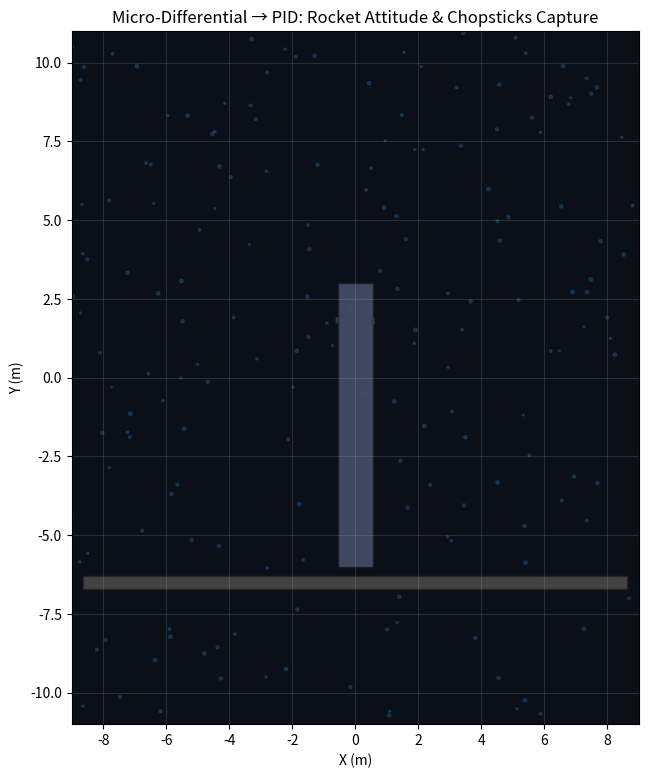

Generate this figure with matplotlib:
import numpy as np
import matplotlib.pyplot as plt
from matplotlib.animation import FuncAnimation
from math import sin, cos

# ============================================================
#  豪华可视化：火箭 + 喷焰锥 + 发射塔 + “筷子”夹持臂 + HUD
#  模型：theta'' = k * alpha ；alpha 由 PID(e) 给定（含微分项）
#  交互说明：
#    - 修改“可调参数”区的增益、限幅、风扰动等
#    - 运行后可在窗口中观看精细动画
#    - 如需导出 GIF/MP4，滚动到文末取消注释两行
# ============================================================

# ---------------------- 可调参数 ----------------------
dt = 0.015             # 仿真步长 (s) ；越小越平滑
T  = 14.0              # 总时长 (s)

# 目标姿态（度）
theta_target_deg = 0.0

# 初始状态（度、度/秒）
theta0_deg = 8.0       # 初始倾角，带一点“歪”
omega0_deg = -4.0      # 初始角速度，让画面更有动感

# 被控对象：theta'' = k * alpha
k = 0.75

# PID 增益（可现场调参）
Kp, Ki, Kd = 14.0, 2.0, 1

# 执行器限幅（喷管偏转角，度）
alpha_limit_deg = 10.0

# 推力等级（仅用于喷焰长度视觉）；可随误差衰减
thrust_max = 1.0
thrust_min = 0.15

# 轻微侧风/扰动（度/秒² 等效），让控制更“真实”
wind_torque = 0.10

# 筷子夹持逻辑：当 |theta| < thresh 且 |omega| < thresh_rate 并接近塔心时开始合拢
clamp_theta_thresh_deg = 1.2
clamp_rate_thresh_deg  = 2.0
clamp_start_time       = 7.0     # s，最早可开始“等待夹持”的时刻
clamp_close_time       = 10.0    # s，夹持完成目标时刻（有个缓动）
clamp_open_span        = 1.2     # m，筷子初始张开宽度（两臂间距）
clamp_min_span         = 0.18    # m，夹住时的最小间距

# 场景尺寸（单位：米；只是相对单位，保证比例美观）
SCENE_W, SCENE_H = 18, 22

# 火箭尺寸（米）
R_LEN = 7.5     # 总长
R_W   = 1.2     # 机身最大宽
LEG_W = 1.6     # 底部落脚架外沿宽
NOZZLE_W = 0.6  # 喷口外沿宽
FLAME_BASE_W = 0.8  # 喷焰在喷口处基宽（视觉用）

# 塔与筷子位置（世界坐标）
TOWER_X = 0.0   # 塔/夹持中心 x
TOWER_Y = -6.0  # 塔基准 y（画面中部偏下）

# 火箭底部起始位置（逐步降至塔中心上方）
ROCKET_X0 = 0.0
ROCKET_Y0 = 4.5

# 纵向缓慢下降（仅做背景位移，非动力学）
DESCENT_V = -0.35     # m/s

# 字体设置（避免某些环境中文不显示也不致报错）
HUD_FONT = dict(fontsize=10)

# ============================================================
#           助手函数：几何构造 + 颜色/缓动
# ============================================================
def deg(x): return np.rad2deg(x)
def rad(x): return np.deg2rad(x)

def lerp(a, b, u):  # 线性插值
    return a + (b - a) * np.clip(u, 0.0, 1.0)

def smoothstep(u):  # 平滑缓动
    u = np.clip(u, 0.0, 1.0)
    return u*u*(3-2*u)

def poly_body(theta, cx, cy):
    """
    构造火箭机身（带锥形头与底部支架）多边形坐标
    机身沿火箭轴向：底部→顶部
    """
    s, c = np.sin(theta), np.cos(theta)

    # 本体框架轴向坐标（以底部中心为 (0,0) 沿着火箭轴向 y+ 指向火箭“上方”）
    base = np.array([0, 0])
    top  = np.array([0, R_LEN])
    w_mid = R_W * 0.45  # 中段半宽
    w_base = R_W * 0.5  # 底部半宽
    w_top  = R_W * 0.15 # 上部半宽（锥形）

    # 轮廓（从左边底部开始，逆时针）
    pts_axial = np.array([
        [-w_base, 0.05*R_LEN], [-w_mid, 0.35*R_LEN], [-w_top, 0.86*R_LEN],
        [ 0.0,    R_LEN],  # 顶点
        [ w_top,  0.86*R_LEN], [ w_mid, 0.35*R_LEN], [ w_base, 0.05*R_LEN]
    ])

    # 落脚“架”伸出（增加一点底部外沿）
    leg = np.array([
        [-LEG_W*0.5, 0.0], [-LEG_W*0.35, 0.04*R_LEN], [LEG_W*0.35, 0.04*R_LEN],
        [ LEG_W*0.5, 0.0]
    ])

    # 合并
    outline = np.vstack([leg, pts_axial])

    # 旋转+平移到世界坐标（火箭轴方向由 theta 定义：x'=x*c - y*s, y'=x*s + y*c）
    R = np.array([[ c, -s],
                  [ s,  c]])
    world = outline @ R.T + np.array([cx, cy])
    return world[:,0], world[:,1]

def nozzle_poly(theta, cx, cy):
    """
    喷口多边形（短小梯形），位于火箭底部沿轴向
    """
    s, c = np.sin(theta), np.cos(theta)
    z0 = np.array([0.0, 0.02*R_LEN])
    w0, w1, L = NOZZLE_W*0.5, NOZZLE_W*0.35, 0.55  # 坐标单位：米

    loc = np.array([
        [-w0, 0], [ w0, 0],
        [ w1, L], [-w1, L]
    ]) + z0
    Rm = np.array([[ c, -s],
                   [ s,  c]])
    world = loc @ Rm.T + np.array([cx, cy])
    return world[:,0], world[:,1]

def flame_poly(theta, alpha, thrust_lvl, cx, cy):
    """
    喷焰锥：长度与开口随 thrust_lvl、alpha 变化；方向 = theta + alpha
    """
    s, c = np.sin(theta+alpha), np.cos(theta+alpha)
    # 喷焰长度（视觉）：误差大→长；收敛→短
    L = lerp(0.8, 4.2, thrust_lvl)
    # 喷焰外扩角（视觉）：随着 thrust_lvl 增加稍微变宽
    base_w = FLAME_BASE_W*0.5
    far_w  = lerp(0.2, 1.0, thrust_lvl) * (1.0 + 0.5*abs(alpha)/rad(alpha_limit_deg))

    # 从喷口底部出发
    z0 = np.array([0.0, 0.02*R_LEN])
    cone = np.array([
        [-base_w, 0], [ base_w, 0],
        [ far_w,  L], [-far_w,  L]
    ]) + z0
    Rm = np.array([[np.cos(theta), -np.sin(theta)],
                   [np.sin(theta),  np.cos(theta)]])
    # 先转到火箭体，后再绕喷管方向轻转（用小角度近似更快）
    world = cone @ Rm.T
    # 再绕喷管方向补偿（小角度，用 2D 旋转矩阵）
    Ra = np.array([[ c, -s],
                   [ s,  c]])
    world = (world - np.array([cx, cy])) @ Ra.T + np.array([cx, cy])
    return world[:,0], world[:,1]

def tower_geom():
    """
    发射塔主体与平台（静态）
    """
    # 塔身矩形
    tower_w = 1.1
    tower_h = 9.0
    base_y  = TOWER_Y
    x0 = TOWER_X - tower_w*0.5
    y0 = base_y
    poly = np.array([
        [x0, y0],
        [x0 + tower_w, y0],
        [x0 + tower_w, y0 + tower_h],
        [x0, y0 + tower_h]
    ])
    # 平台（地面）
    ground = np.array([
        [-SCENE_W*0.48, base_y - 0.3],
        [ SCENE_W*0.48, base_y - 0.3],
        [ SCENE_W*0.48, base_y - 0.7],
        [-SCENE_W*0.48, base_y - 0.7]
    ])
    return poly, ground

def chopsticks(span):  # span 为两臂之间距离（米）
    """
    筷子臂：两根细长梁，以塔顶附近为转轴，向内合拢
    """
    arm_len = 4.8
    arm_w   = 0.20
    pivot_y = TOWER_Y + 7.8  # 夹持高度
    left_x  = TOWER_X - 0.55
    right_x = TOWER_X + 0.55

    # 臂的末端离塔中心的半距 = span/2
    tip_half = span * 0.5

    # 构造左右臂多边形
    # 简化成矩形条，末端指向 (±tip_half, pivot_y) 处
    def arm_poly(pivot_x, tip_x):
        dir_vec = np.array([tip_x - pivot_x, 0.0])  # 水平伸出
        L = np.linalg.norm(dir_vec)
        if L < 1e-6:  # 避免除零
            u = np.array([1.0, 0.0])
        else:
            u = dir_vec / L
        v = np.array([-u[1], u[0]])  # 法向
        p0 = np.array([pivot_x, pivot_y])
        # 梁厚 arm_w，长度 arm_len，但只要 tip 对齐就好
        p1 = p0
        p2 = p0 + u * min(arm_len, abs(tip_x - pivot_x)) + v * arm_w*0.5
        p3 = p0 + u * min(arm_len, abs(tip_x - pivot_x)) - v * arm_w*0.5
        p4 = p0 - v * arm_w*0.5
        return np.vstack([p1, p2, p3, p4])

    left  = arm_poly(left_x,  TOWER_X - tip_half)
    right = arm_poly(right_x, TOWER_X + tip_half)
    return left, right

# ============================================================
#                 控制 & 场景状态变量
# ============================================================
alpha_limit = rad(alpha_limit_deg)
theta = rad(theta0_deg)
omega = rad(omega0_deg)
theta_target = rad(theta_target_deg)

e_prev = theta_target - theta
integral = 0.0

# 时间 & 位置
t = 0.0
rx, ry = ROCKET_X0, ROCKET_Y0  # 火箭底部中心坐标

# 筷子状态
clamp_span = clamp_open_span
clamped = False

# ============================================================
#                         画布
# ============================================================
plt.rcParams["figure.dpi"] = 110
fig, ax = plt.subplots(figsize=(7.5, 9))
ax.set_xlim(-SCENE_W/2, SCENE_W/2)
ax.set_ylim(-SCENE_H/2, SCENE_H/2)
ax.set_aspect('equal', adjustable='box')
ax.set_title("Micro-Differential → PID: Rocket Attitude & Chopsticks Capture", fontsize=12)
ax.set_xlabel("X (m)")
ax.set_ylabel("Y (m)")

# 背景微星点（静态）
np.random.seed(1)
stars = np.random.uniform([-SCENE_W/2, -SCENE_H/2],[SCENE_W/2, SCENE_H/2], size=(180,2))
ax.scatter(stars[:,0], stars[:,1], s=np.random.uniform(2, 7, 180), alpha=0.28)

# 静态塔与地面
tower_poly, ground_poly = tower_geom()
tower_patch = plt.Polygon(tower_poly, closed=True, facecolor="#444c66", edgecolor="#1b1f2a", alpha=0.95)
ground_patch = plt.Polygon(ground_poly, closed=True, facecolor="#434343", edgecolor="#262626", alpha=1.0)
ax.add_patch(ground_patch)
ax.add_patch(tower_patch)

# 筷子臂
left_arm_poly, right_arm_poly = chopsticks(clamp_span)
left_arm_patch  = plt.Polygon(left_arm_poly,  closed=True, facecolor="#6a7a96", edgecolor="#2b3240", alpha=0.96)
right_arm_patch = plt.Polygon(right_arm_poly, closed=True, facecolor="#6a7a96", edgecolor="#2b3240", alpha=0.96)
ax.add_patch(left_arm_patch)
ax.add_patch(right_arm_patch)

# 火箭主体、喷口、喷焰
rocket_patch  = plt.Polygon(np.zeros((3,2)), closed=True, facecolor="#e7edf6", edgecolor="#2a313d", linewidth=1.6)
nozzle_patch  = plt.Polygon(np.zeros((3,2)), closed=True, facecolor="#9aa8bf", edgecolor="#2a313d", linewidth=1.2)
flame_patch   = plt.Polygon(np.zeros((3,2)), closed=True, facecolor="#ffcc55", edgecolor="#ff9a2f", alpha=0.78)

ax.add_patch(flame_patch)
ax.add_patch(rocket_patch)
ax.add_patch(nozzle_patch)

# 喷管方向“向量”线（便于强调 alpha）
gimbal_line, = ax.plot([], [], linewidth=2.0)

# HUD 文本
hud = ax.text(0.02, 0.98, "", transform=ax.transAxes, va="top", ha="left",
              bbox=dict(boxstyle="round,pad=0.35", fc="white", ec="#222", alpha=0.9),
              **HUD_FONT)

# “捕获提示”
capture_text = ax.text(0.5, 0.92, "", transform=ax.transAxes, va="top", ha="center",
                       color="#2ecc71", fontsize=12, fontweight="bold")

# 调色（不硬设具体色名，但示例里用了柔和冷色/暖色）
gimbal_line.set_color("#6b9df2")

# ============================================================
#                        动画回调
# ============================================================
def init():
    hud.set_text("")
    capture_text.set_text("")
    return (rocket_patch, nozzle_patch, flame_patch,
            gimbal_line, left_arm_patch, right_arm_patch,
            tower_patch, ground_patch, hud, capture_text)

def update(frame):
    global t, theta, omega, e_prev, integral, rx, ry, clamp_span, clamped

    # 时间推进
    t += dt
    # 背景“被动下降”（只是位移，不参与姿态动力学）
    ry += DESCENT_V * dt

    # 误差
    e = theta_target - theta
    integral += e * dt
    derivative = (e - e_prev) / dt
    alpha = Kp * e + Ki * integral + Kd * derivative
    e_prev = e
    # 限幅
    alpha = np.clip(alpha, -alpha_limit, alpha_limit)

    # 简单扰动（风/残余耦合）
    domega = k * alpha + rad(wind_torque) * np.sin(0.7*t + 0.8*np.cos(0.33*t))

    # 状态积分（欧拉）
    omega += domega * dt
    theta += omega * dt

    # 推力可视等级：误差大时更强，趋近目标时衰减
    # 使用平滑映射，避免突兀
    e_deg = abs(deg(e))
    thrust_lvl = smoothstep(np.clip(e_deg / 10.0, 0, 1))  # 0~1
    thrust_lvl = lerp(thrust_min, thrust_max, thrust_lvl)

    # 筷子合拢逻辑：满足条件后，在 [clamp_start_time, clamp_close_time] 之间平滑收紧
    ok_pointing = (abs(deg(theta)) < clamp_theta_thresh_deg) and (abs(deg(omega)) < clamp_rate_thresh_deg)
    time_gate = (t >= clamp_start_time)
    # 与塔中心的“垂直对齐”程度（越靠近塔中心 y 越接近参考值）
    near_tower_y = (ry <= TOWER_Y + 0.25*R_LEN)
    if (ok_pointing and time_gate and near_tower_y) or (t >= clamp_close_time - 0.8):
        # 缓动到最小间距
        u = smoothstep((t - clamp_start_time) / (clamp_close_time - clamp_start_time))
        clamp_span = lerp(clamp_open_span, clamp_min_span, u)
        if u > 0.99 and not clamped:
            clamped = True

    # 更新筷子臂多边形
    L, R = chopsticks(clamp_span)
    left_arm_patch.set_xy(L)
    right_arm_patch.set_xy(R)

    # 更新火箭主体与喷口多边形
    rx_body, ry_body = poly_body(theta, rx, ry)
    rocket_patch.set_xy(np.vstack([rx_body, ry_body]).T)
    nx, ny = nozzle_poly(theta, rx, ry)
    nozzle_patch.set_xy(np.vstack([nx, ny]).T)

    # 更新喷焰
    fx, fy = flame_poly(theta, alpha, thrust_lvl, rx, ry)
    flame_patch.set_xy(np.vstack([fx, fy]).T)

    # 喷管方向“矢量线”，长度与 alpha 成比例
    tip_len = 2.0
    x0, y0 = rx, ry + 0.02*R_LEN
    x1 = x0 + tip_len * cos(theta + alpha)
    y1 = y0 + tip_len * sin(theta + alpha)
    gimbal_line.set_data([x0, x1], [y0, y1])

    # HUD
    hud.set_text(
        f"t   = {t:5.2f} s\n"
        f"θ   = {deg(theta):6.2f} °\n"
        f"ω   = {deg(omega):6.2f} °/s\n"
        f"α   = {deg(alpha):6.2f} °  (gimbal)\n"
        f"|e| = {e_deg:6.2f} °\n"
        f"thrust lvl ≈ {thrust_lvl:4.2f}\n"
        f"clamp span = {clamp_span:4.2f} m"
    )

    # 捕获提示
    if clamped:
        capture_text.set_text("CAPTURED ✓  （筷子已夹住）")
    else:
        capture_text.set_text("")

    return (rocket_patch, nozzle_patch, flame_patch,
            gimbal_line, left_arm_patch, right_arm_patch,
            tower_patch, ground_patch, hud, capture_text)

# ------------------ 开始动画 ------------------
frames = int(T / dt)
ax.set_facecolor("#0b0f18")
ax.grid(alpha=0.18)
anim = FuncAnimation(fig, update, init_func=init, frames=frames,
                     interval=1000*dt, blit=True, repeat=False)

# ============ 可选：保存（取消注释一行即可） ============
# from matplotlib.animation import PillowWriter
# anim.save("rocket_pid_fancy.gif", writer=PillowWriter(fps=60))  # 高帧率 GIF（体积较大）

# from matplotlib.animation import FFMpegWriter
# anim.save("rocket_pid_fancy.mp4", writer=FFMpegWriter(fps=60, bitrate=12000))  # 高清 MP4（推荐）

plt.show()
